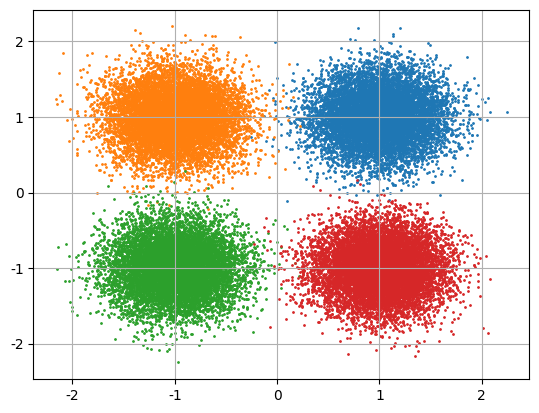

Write the Python code that produced this figure.
# -*- coding: utf-8 -*-
"""
Created on Tue Sep 17 15:32:49 2019

@author: kWX596514
"""

import numpy as np
import matplotlib
import matplotlib.pyplot as plt

matplotlib.rcParams['font.sans-serif'] = ['SimHei']
matplotlib.rcParams['axes.unicode_minus'] = False
plt.grid(True)

N = 10000
SINR = 10
R = 1
noisePower = 10**(-SINR/10) * 2*R**2
awgnSigma = (noisePower/2)**0.5

x1, x2, x3, x4 = [], [], [], []
y1, y2, y3, y4 = [], [], [], []
for _ in range(N):
    x1.append(R + awgnSigma*np.random.randn())
    y1.append(R + awgnSigma*np.random.randn())
    x2.append(-R + awgnSigma*np.random.randn())
    y2.append(R + awgnSigma*np.random.randn())
    x3.append(-R + awgnSigma*np.random.randn())
    y3.append(-R + awgnSigma*np.random.randn())
    x4.append(R + awgnSigma*np.random.randn())
    y4.append(-R + awgnSigma*np.random.randn())

plt.scatter(x1, y1, s=1)
plt.scatter(x2, y2, s=1)
plt.scatter(x3, y3, s=1)
plt.scatter(x4, y4, s=1)
